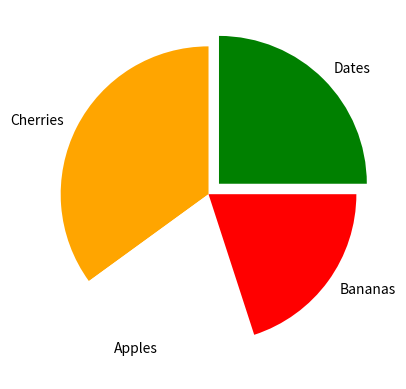

This figure's Python source:
import matplotlib.pyplot as plt

labels = {'Apples','Bananas','Cherries','Dates'}
sizes = [25,35,20,20]
colors = ['Green','Orange','White','Red']
explode = (0.1,0,0,0)

plt.pie(sizes,labels=labels,colors=colors,explode=explode)